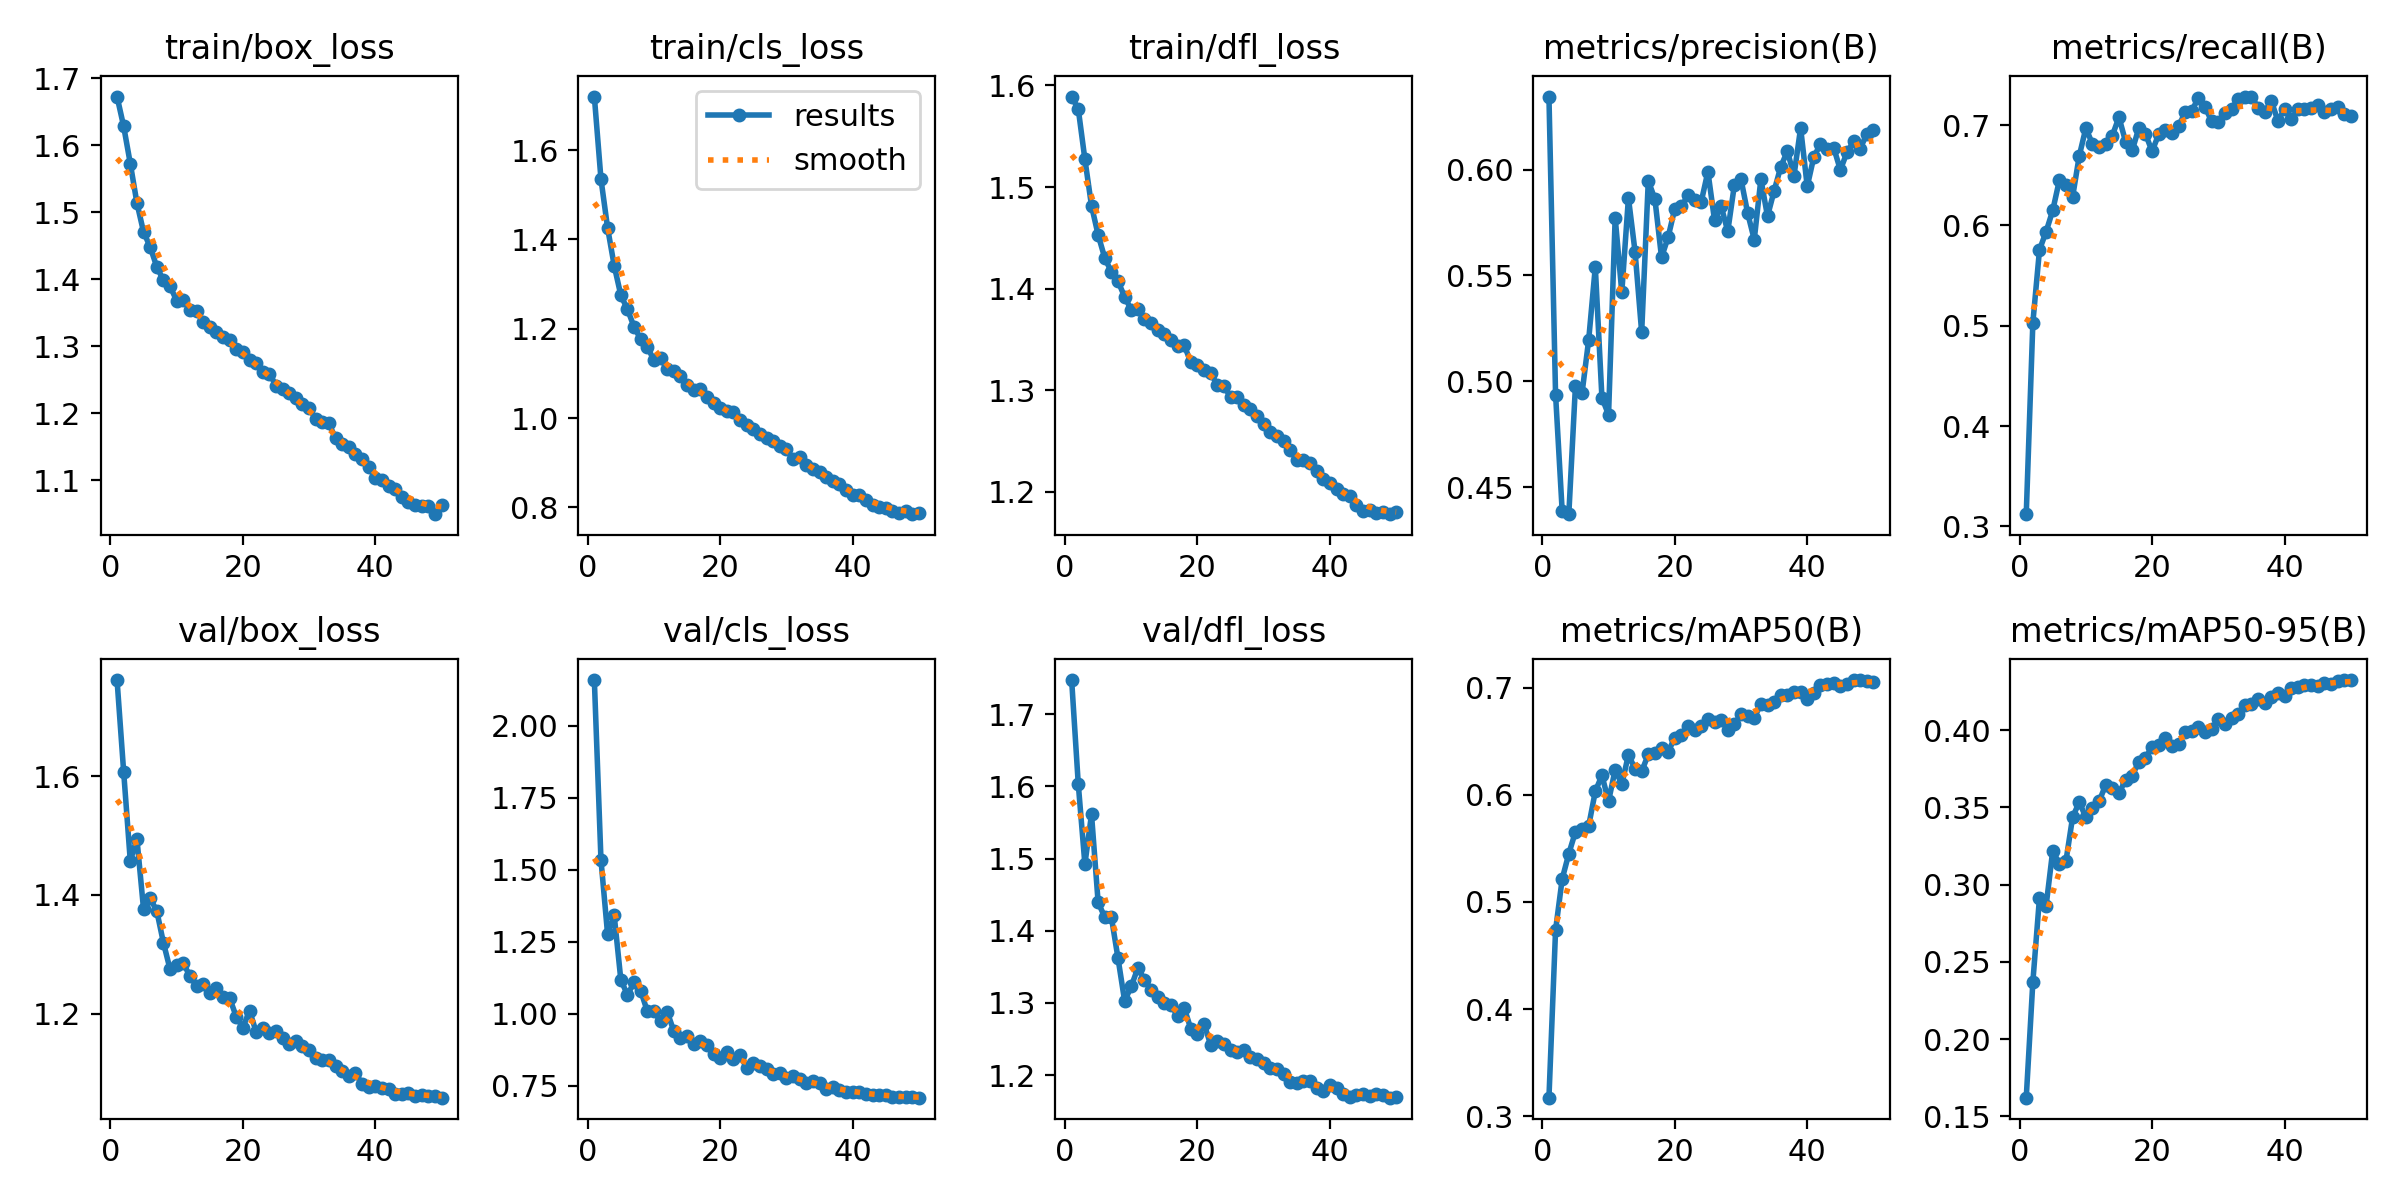

Data behind this chart, as committed beside it:
epoch, train/box_loss, train/cls_loss, train/dfl_loss, metrics/precision(B), metrics/recall(B), metrics/mAP50(B), metrics/mAP50-95(B), val/box_loss, val/cls_loss, val/dfl_loss, lr/pg0, lr/pg1, lr/pg2
1, 1.673, 1.72, 1.589, 0.6345, 0.3121, 0.3173, 0.1621, 1.762, 2.158, 1.748, 0.07005, 0.003328, 0.003328
2, 1.628, 1.535, 1.577, 0.4937, 0.5032, 0.4737, 0.2372, 1.608, 1.534, 1.603, 0.04004, 0.006654, 0.006654
3, 1.573, 1.426, 1.527, 0.4386, 0.5756, 0.5214, 0.2916, 1.457, 1.276, 1.492, 0.01001, 0.009955, 0.009955
4, 1.514, 1.341, 1.482, 0.4372, 0.5938, 0.545, 0.2863, 1.495, 1.341, 1.561, 0.009912, 0.009912, 0.009912
5, 1.471, 1.275, 1.453, 0.4978, 0.6149, 0.5654, 0.3221, 1.376, 1.118, 1.439, 0.009845, 0.009845, 0.009845
6, 1.448, 1.244, 1.43, 0.4945, 0.645, 0.5683, 0.3133, 1.394, 1.066, 1.419, 0.009758, 0.009758, 0.009758
7, 1.419, 1.204, 1.416, 0.5196, 0.6398, 0.5709, 0.3154, 1.373, 1.109, 1.419, 0.009652, 0.009652, 0.009652
8, 1.399, 1.177, 1.407, 0.554, 0.6284, 0.6032, 0.3436, 1.32, 1.08, 1.362, 0.009529, 0.009529, 0.009529
9, 1.39, 1.159, 1.392, 0.4922, 0.6692, 0.6181, 0.3534, 1.275, 1.008, 1.303, 0.009388, 0.009388, 0.009388
10, 1.368, 1.13, 1.379, 0.4842, 0.697, 0.594, 0.3436, 1.282, 1.009, 1.323, 0.009229, 0.009229, 0.009229
11, 1.369, 1.134, 1.38, 0.5773, 0.6811, 0.6234, 0.3496, 1.285, 0.9735, 1.349, 0.009055, 0.009055, 0.009055
12, 1.354, 1.109, 1.37, 0.542, 0.6783, 0.6098, 0.3539, 1.263, 1.007, 1.332, 0.008864, 0.008864, 0.008864
13, 1.352, 1.106, 1.366, 0.5866, 0.6814, 0.6372, 0.3646, 1.246, 0.9399, 1.319, 0.008658, 0.008658, 0.008658
14, 1.337, 1.094, 1.359, 0.5613, 0.6895, 0.6242, 0.3627, 1.25, 0.9171, 1.308, 0.008438, 0.008438, 0.008438
15, 1.329, 1.075, 1.355, 0.5232, 0.7079, 0.6217, 0.3591, 1.234, 0.9217, 1.299, 0.008205, 0.008205, 0.008205
16, 1.322, 1.062, 1.35, 0.5947, 0.6834, 0.6377, 0.3679, 1.242, 0.8959, 1.297, 0.007959, 0.007959, 0.007959
17, 1.314, 1.066, 1.344, 0.5861, 0.6747, 0.6394, 0.3705, 1.227, 0.9049, 1.282, 0.007702, 0.007702, 0.007702
18, 1.309, 1.047, 1.344, 0.5585, 0.6971, 0.644, 0.3795, 1.226, 0.8928, 1.293, 0.007435, 0.007435, 0.007435
19, 1.296, 1.034, 1.328, 0.5682, 0.6913, 0.6399, 0.3821, 1.195, 0.8608, 1.264, 0.007158, 0.007158, 0.007158
20, 1.291, 1.024, 1.325, 0.5816, 0.6739, 0.6534, 0.3891, 1.176, 0.8455, 1.257, 0.006872, 0.006872, 0.006872
21, 1.28, 1.016, 1.32, 0.5827, 0.6909, 0.6556, 0.3902, 1.205, 0.8678, 1.271, 0.00658, 0.00658, 0.00658
22, 1.276, 1.013, 1.317, 0.5878, 0.6951, 0.6643, 0.3946, 1.169, 0.8421, 1.242, 0.006281, 0.006281, 0.006281
23, 1.262, 0.9959, 1.305, 0.5856, 0.6918, 0.6601, 0.3895, 1.176, 0.8559, 1.247, 0.005978, 0.005978, 0.005978
24, 1.259, 0.9847, 1.304, 0.5849, 0.699, 0.664, 0.3912, 1.167, 0.8125, 1.243, 0.00567, 0.00567, 0.00567
25, 1.242, 0.9751, 1.294, 0.599, 0.7128, 0.6709, 0.3987, 1.17, 0.829, 1.234, 0.005361, 0.005361, 0.005361
26, 1.236, 0.9642, 1.293, 0.5762, 0.7145, 0.6681, 0.3993, 1.158, 0.8182, 1.232, 0.00505, 0.00505, 0.00505
27, 1.23, 0.9558, 1.285, 0.5828, 0.7271, 0.6696, 0.4019, 1.148, 0.8073, 1.235, 0.004739, 0.004739, 0.004739
28, 1.223, 0.9482, 1.282, 0.5708, 0.7177, 0.6605, 0.399, 1.153, 0.7919, 1.225, 0.00443, 0.00443, 0.00443
29, 1.214, 0.9366, 1.274, 0.5928, 0.7039, 0.6659, 0.4005, 1.145, 0.7931, 1.222, 0.004123, 0.004123, 0.004123
30, 1.208, 0.9301, 1.267, 0.5955, 0.7035, 0.675, 0.4072, 1.138, 0.7754, 1.217, 0.003819, 0.003819, 0.003819
31, 1.191, 0.9084, 1.259, 0.5795, 0.712, 0.6739, 0.4038, 1.125, 0.7847, 1.21, 0.00352, 0.00352, 0.00352
32, 1.187, 0.9131, 1.255, 0.5669, 0.7164, 0.6717, 0.4078, 1.123, 0.774, 1.208, 0.003228, 0.003228, 0.003228
33, 1.185, 0.896, 1.25, 0.5955, 0.7258, 0.6848, 0.4105, 1.122, 0.7592, 1.201, 0.002942, 0.002942, 0.002942
34, 1.162, 0.8872, 1.241, 0.578, 0.7285, 0.6834, 0.4165, 1.111, 0.7666, 1.191, 0.002665, 0.002665, 0.002665
35, 1.154, 0.8792, 1.231, 0.59, 0.7284, 0.687, 0.4166, 1.104, 0.7591, 1.189, 0.002398, 0.002398, 0.002398
36, 1.15, 0.869, 1.231, 0.6013, 0.7176, 0.6933, 0.4199, 1.094, 0.7397, 1.192, 0.002141, 0.002141, 0.002141
37, 1.139, 0.8587, 1.228, 0.6088, 0.7129, 0.6935, 0.4172, 1.1, 0.7464, 1.192, 0.001895, 0.001895, 0.001895
38, 1.131, 0.8517, 1.221, 0.5972, 0.7242, 0.6959, 0.4217, 1.081, 0.735, 1.182, 0.001661, 0.001661, 0.001661
39, 1.12, 0.8402, 1.212, 0.6197, 0.7042, 0.6959, 0.4238, 1.076, 0.7278, 1.178, 0.001442, 0.001442, 0.001442
40, 1.104, 0.8271, 1.209, 0.592, 0.7158, 0.6895, 0.4219, 1.078, 0.729, 1.186, 0.001236, 0.001236, 0.001236
41, 1.1, 0.8273, 1.203, 0.6061, 0.7056, 0.6947, 0.4273, 1.075, 0.7294, 1.183, 0.001045, 0.001045, 0.001045
42, 1.091, 0.8161, 1.198, 0.6121, 0.7157, 0.7027, 0.4279, 1.072, 0.7219, 1.174, 0.0008706, 0.0008706, 0.0008706
43, 1.087, 0.8056, 1.196, 0.6097, 0.7157, 0.7037, 0.4295, 1.064, 0.7196, 1.169, 0.0007123, 0.0007123, 0.0007123
44, 1.075, 0.8022, 1.187, 0.6103, 0.7166, 0.7047, 0.4289, 1.065, 0.7177, 1.173, 0.0005711, 0.0005711, 0.0005711
45, 1.068, 0.7992, 1.181, 0.5999, 0.7201, 0.7016, 0.4285, 1.067, 0.7168, 1.173, 0.0004476, 0.0004476, 0.0004476
46, 1.063, 0.7926, 1.182, 0.6081, 0.7132, 0.7029, 0.4306, 1.062, 0.7124, 1.171, 0.0003423, 0.0003423, 0.0003423
47, 1.061, 0.7877, 1.179, 0.6134, 0.7157, 0.707, 0.4301, 1.063, 0.7106, 1.173, 0.0002555, 0.0002555, 0.0002555
48, 1.062, 0.7915, 1.18, 0.6099, 0.7185, 0.7067, 0.4315, 1.061, 0.7099, 1.172, 0.0001877, 0.0001877, 0.0001877
49, 1.049, 0.785, 1.178, 0.6169, 0.7116, 0.7057, 0.4323, 1.061, 0.7102, 1.169, 0.000139, 0.000139, 0.000139
50, 1.063, 0.7879, 1.181, 0.6189, 0.7087, 0.7052, 0.4324, 1.058, 0.7089, 1.169, 0.0001098, 0.0001098, 0.0001098
